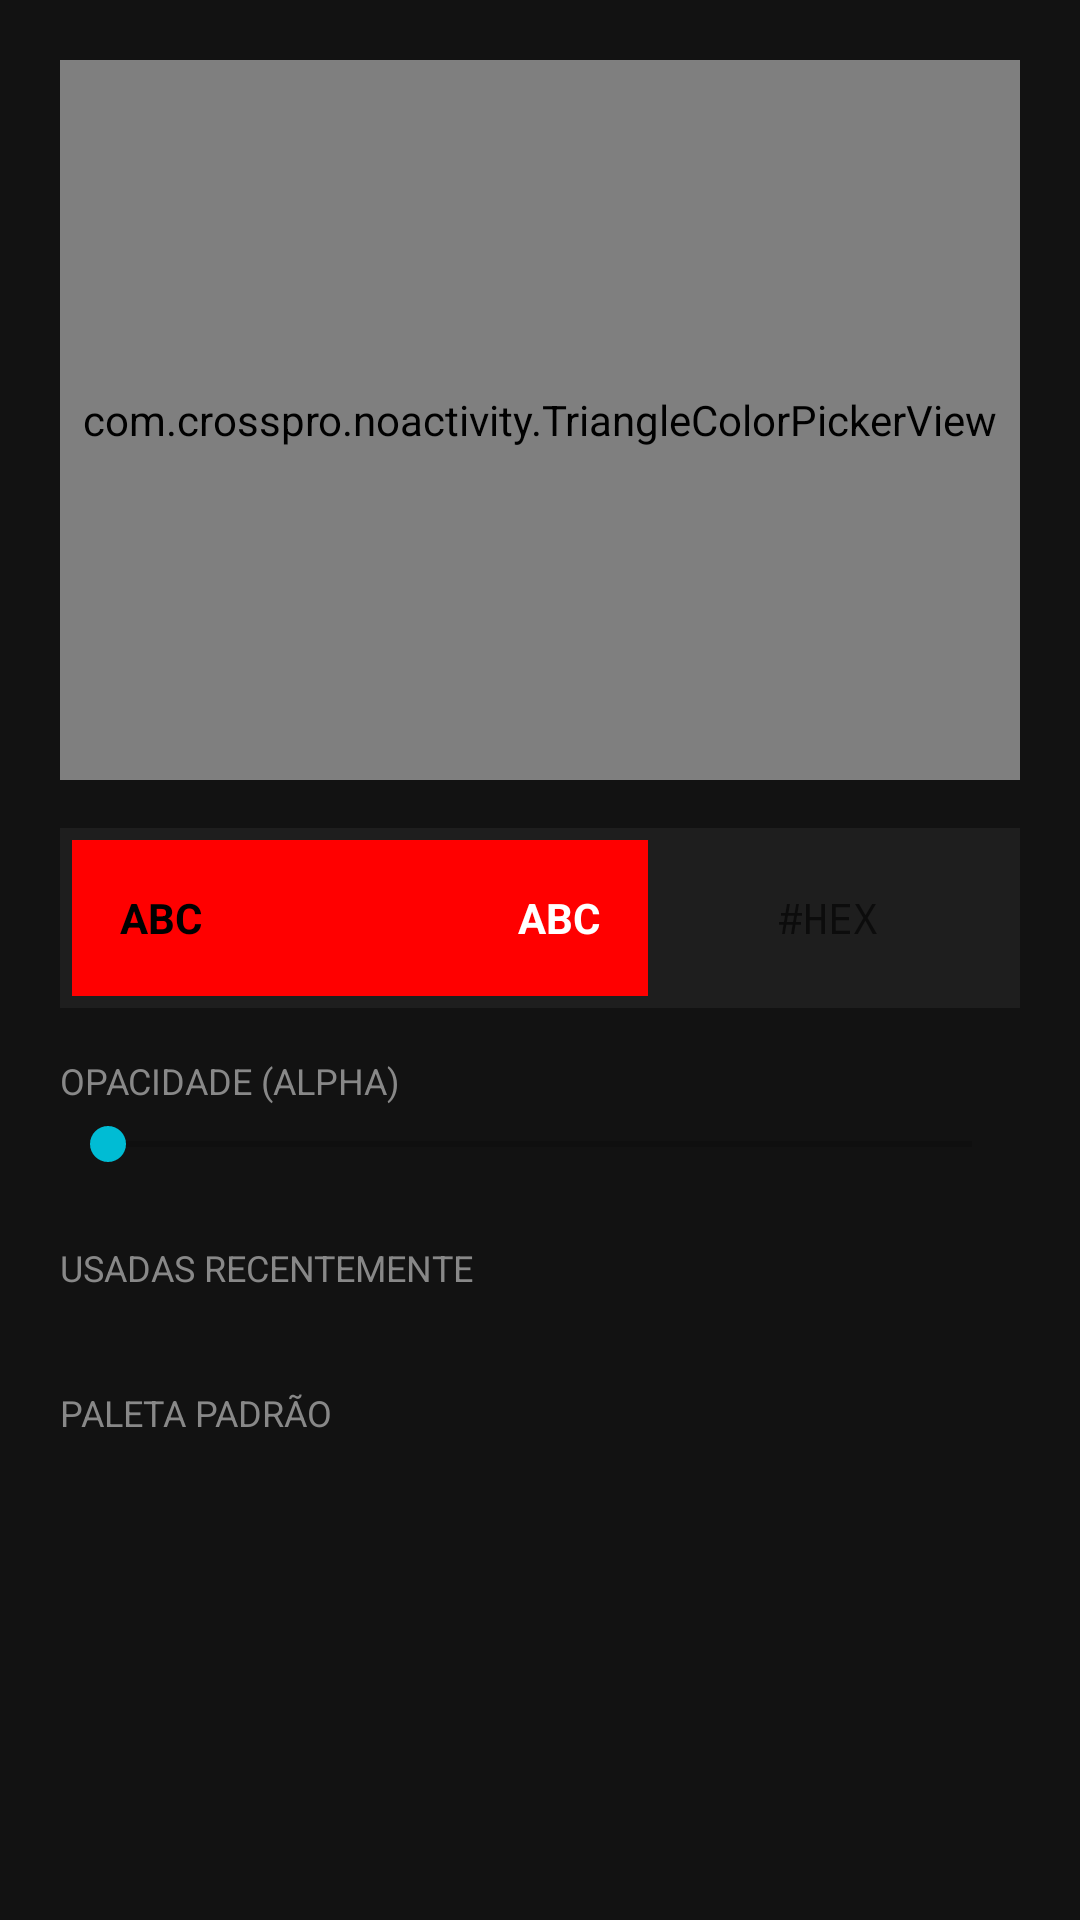

Here is an Android app screen rendered from its layout file. Give the layout XML and the strings, colors and styles it references.
<!-- AndroidManifest.xml: application theme AppTheme -->
<!-- res/layout/dialog_color_picker.xml -->
<?xml version="1.0" encoding="utf-8"?>
<ScrollView xmlns:android="http://schemas.android.com/apk/res/android"
    android:layout_width="match_parent"
    android:layout_height="wrap_content"
    android:background="#121212">

    <LinearLayout
        android:layout_width="match_parent"
        android:layout_height="wrap_content"
        android:orientation="vertical"
        android:padding="20dp">

        
        <com.crosspro.noactivity.TriangleColorPickerView
            android:id="@+id/triangle_picker"
            android:layout_width="match_parent"
            android:layout_height="240dp"
            android:layout_marginBottom="16dp" />

        
        <LinearLayout
            android:layout_width="match_parent"
            android:layout_height="60dp"
            android:orientation="horizontal"
            android:background="#1E1E1E"
            android:padding="4dp"
            android:layout_marginBottom="16dp">
            
            <FrameLayout
                android:id="@+id/contrast_preview"
                android:layout_width="0dp"
                android:layout_height="match_parent"
                android:layout_weight="1"
                android:background="#FF0000">
                <TextView
                    android:id="@+id/text_preview_black"
                    android:layout_width="wrap_content"
                    android:layout_height="wrap_content"
                    android:text="ABC"
                    android:textColor="#000000"
                    android:layout_gravity="center_vertical|left"
                    android:layout_marginStart="16dp"
                    android:textStyle="bold" />
                <TextView
                    android:id="@+id/text_preview_white"
                    android:layout_width="wrap_content"
                    android:layout_height="wrap_content"
                    android:text="ABC"
                    android:textColor="#FFFFFF"
                    android:layout_gravity="center_vertical|right"
                    android:layout_marginEnd="16dp"
                    android:textStyle="bold" />
            </FrameLayout>

            <EditText
                android:id="@+id/edit_hex_value"
                android:layout_width="120dp"
                android:layout_height="match_parent"
                android:gravity="center"
                android:textColor="#00FFFF"
                android:fontFamily="monospace"
                android:background="@null"
                android:textSize="14sp"
                android:hint="#HEX" />
        </LinearLayout>

        
        <TextView
            android:layout_width="match_parent"
            android:layout_height="wrap_content"
            android:text="Opacidade (Alpha)"
            android:textColor="#888888"
            android:textSize="12sp"
            android:textAllCaps="true"
            android:layout_marginBottom="4dp"/>
        <SeekBar
            android:id="@+id/seekbar_alpha"
            android:layout_width="match_parent"
            android:layout_height="wrap_content"
            android:max="255"
            android:layout_marginBottom="24dp" />

        
        <TextView
            android:layout_width="match_parent"
            android:layout_height="wrap_content"
            android:text="Usadas recentemente"
            android:textColor="#888888"
            android:textSize="12sp"
            android:textAllCaps="true"
            android:layout_marginBottom="8dp"/>
        <LinearLayout
            android:id="@+id/recent_colors_container"
            android:layout_width="match_parent"
            android:layout_height="wrap_content"
            android:orientation="horizontal"
            android:layout_marginBottom="24dp" />

        
        <TextView
            android:layout_width="match_parent"
            android:layout_height="wrap_content"
            android:text="Paleta Padrão"
            android:textColor="#888888"
            android:textSize="12sp"
            android:textAllCaps="true"
            android:layout_marginBottom="8dp"/>
        <GridLayout
            android:id="@+id/preset_colors_grid"
            android:layout_width="match_parent"
            android:layout_height="wrap_content"
            android:columnCount="6"
            android:alignmentMode="alignMargins" />

    </LinearLayout>
</ScrollView>
<!-- resources referenced by this layout -->
<resources>
  <style name="AppTheme" parent="Base.AppTheme" />
  <style name="Base.AppTheme" parent="Theme.MaterialComponents.DayNight.NoActionBar">
          <item name="colorPrimary">@color/black</item>
          <item name="colorPrimaryVariant">@color/dark_gray</item>
          <item name="colorOnPrimary">@color/white</item>
          <item name="colorSecondary">@color/accent_cyan</item>
          <item name="colorSecondaryVariant">@color/accent_cyan</item>
          <item name="colorOnSecondary">@color/black</item>
          <item name="android:statusBarColor">@color/black</item>
          <item name="android:windowBackground">@color/black</item>
          <item name="android:windowLightStatusBar">false</item>
      </style>
  <color name="black">#000000</color>
  <color name="dark_gray">#121212</color>
  <color name="white">#FFFFFF</color>
  <color name="accent_cyan">#00BCD4</color>
</resources>
